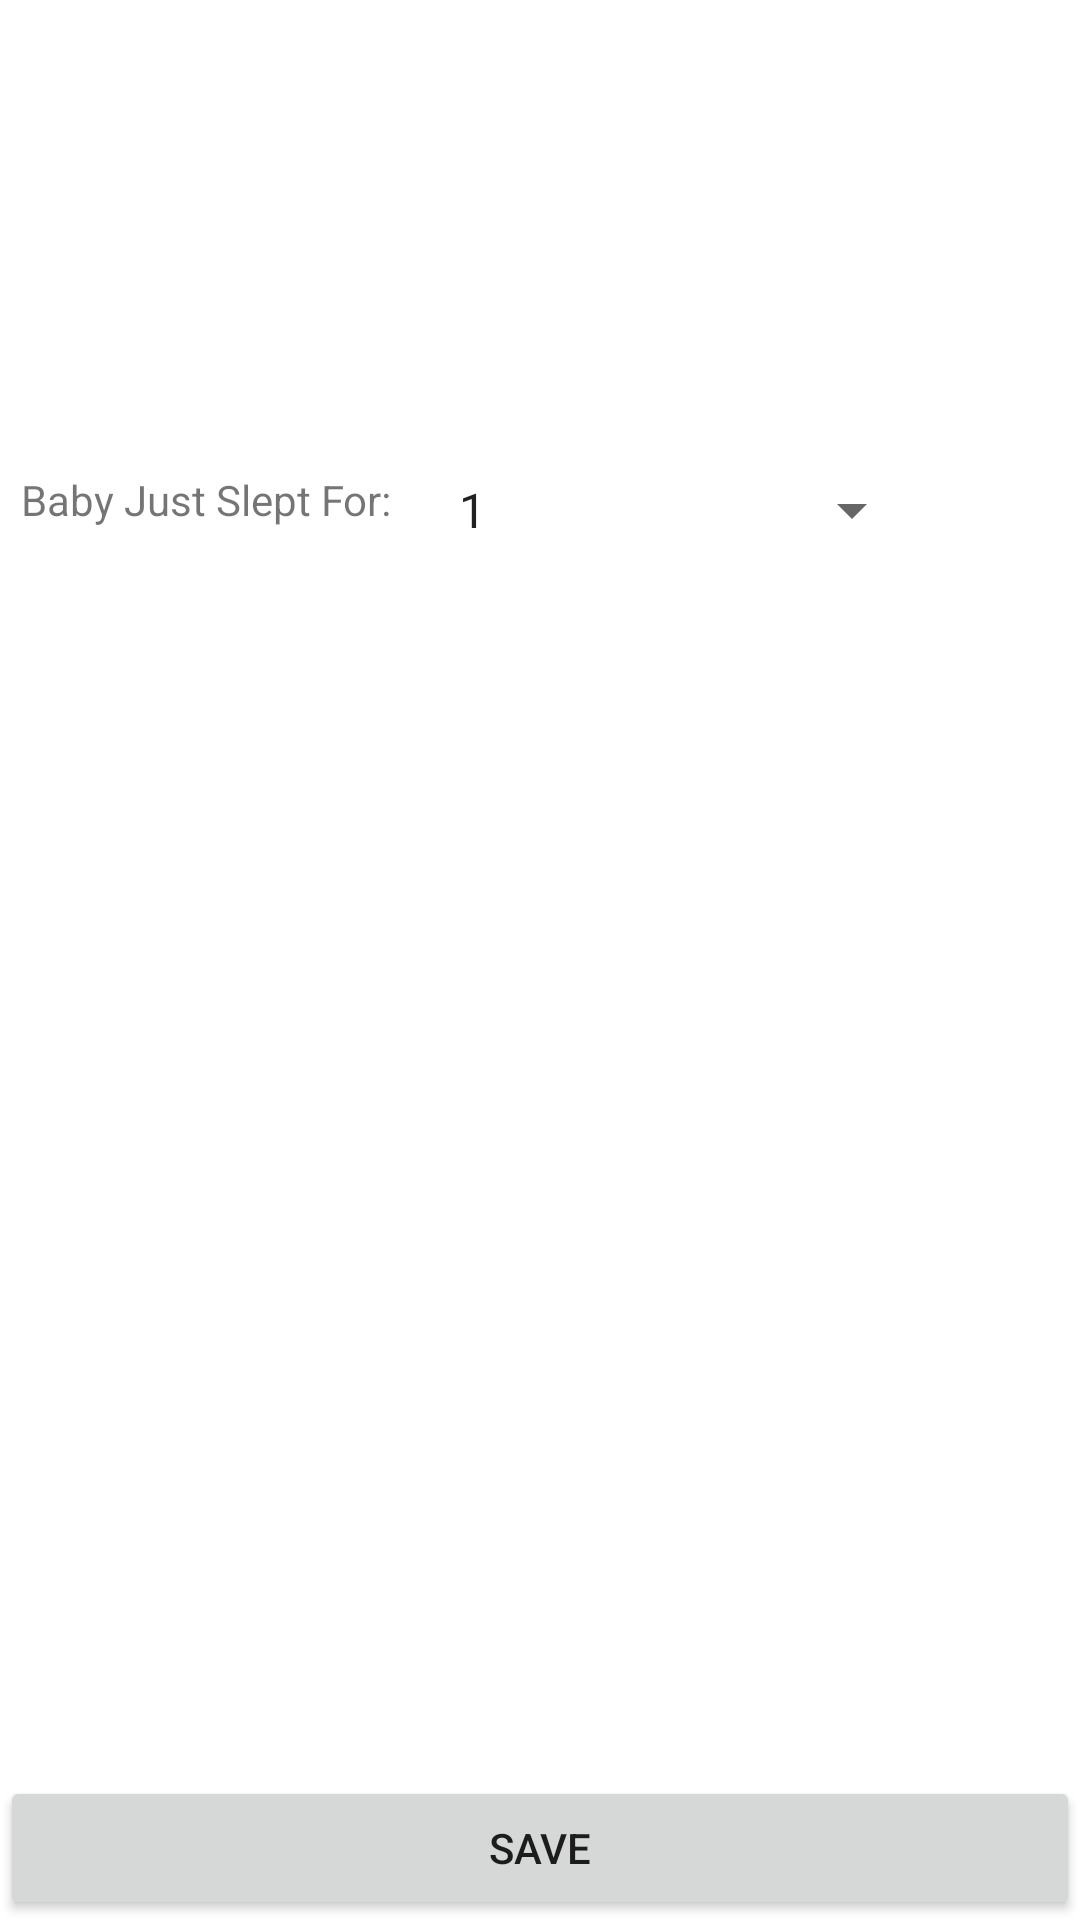

Write the Android layout XML for this screen, with the resource values it uses.
<!-- AndroidManifest.xml: application theme Theme.EventTimeKeeper -->
<!-- res/layout/activity_save_event.xml -->
<?xml version="1.0" encoding="utf-8"?>
<androidx.constraintlayout.widget.ConstraintLayout xmlns:android="http://schemas.android.com/apk/res/android"
    xmlns:app="http://schemas.android.com/apk/res-auto"
    xmlns:tools="http://schemas.android.com/tools"
    android:layout_width="match_parent"
    android:layout_height="match_parent"
    tools:context=".saveEvent">

    <Button
        android:id="@+id/saveButton"
        android:layout_width="0dp"
        android:layout_height="wrap_content"
        android:onClick="onSaveEvent"
        android:text="@string/savebutton"
        app:layout_constraintBottom_toBottomOf="parent"
        app:layout_constraintEnd_toEndOf="parent"
        app:layout_constraintHorizontal_bias="0.0"
        app:layout_constraintStart_toStartOf="parent" />

    <TextView
        android:id="@+id/lable"
        android:layout_width="138dp"
        android:layout_height="31dp"
        android:layout_marginStart="16dp"
        android:layout_marginBottom="404dp"
        android:text="@string/slpeeString"
        app:layout_constraintBottom_toTopOf="@+id/saveButton"
        app:layout_constraintEnd_toStartOf="@+id/spinner"
        app:layout_constraintHorizontal_bias="1.0"
        app:layout_constraintStart_toStartOf="parent" />

    <Spinner
        android:id="@+id/spinner"
        android:layout_width="163dp"
        android:layout_height="36dp"
        android:layout_marginEnd="52dp"
        android:layout_marginBottom="404dp"
        android:entries="@array/Hours"
        app:layout_constraintBottom_toTopOf="@+id/saveButton"
        app:layout_constraintEnd_toEndOf="parent" />

</androidx.constraintlayout.widget.ConstraintLayout>
<!-- resources referenced by this layout -->
<resources>
  <string-array name="Hours">
          <item>1</item>
          <item>2</item>
          <item>3</item>
          <item>4</item>
          <item>5</item>
          <item>6</item>
          <item>7</item>
          <item>8</item>
          <item>9</item>
          <item>10</item>
          <item>11</item>
          <item>12</item>
      </string-array>
  <string name="savebutton">Save</string>
  <string name="slpeeString">Baby Just Slept For:</string>
  <style name="Theme.EventTimeKeeper" parent="Theme.MaterialComponents.DayNight.DarkActionBar">
          
          <item name="colorPrimary">@color/purple_500</item>
          <item name="colorPrimaryVariant">@color/purple_700</item>
          <item name="colorOnPrimary">@color/white</item>
          
          <item name="colorSecondary">@color/teal_200</item>
          <item name="colorSecondaryVariant">@color/teal_700</item>
          <item name="colorOnSecondary">@color/black</item>
          
          <item name="android:statusBarColor" tools:targetApi="l">?attr/colorPrimaryVariant</item>
          
      </style>
  <!-- not gathered from this repository: default colours our renderer supplied (Android Studio template values) -->
  <color name="purple_500">#FF6200EE</color>
  <color name="purple_700">#FF3700B3</color>
  <color name="teal_200">#FF03DAC5</color>
  <color name="teal_700">#FF018786</color>
  <color name="black">#FF000000</color>
  <color name="white">#FFFFFFFF</color>
</resources>
